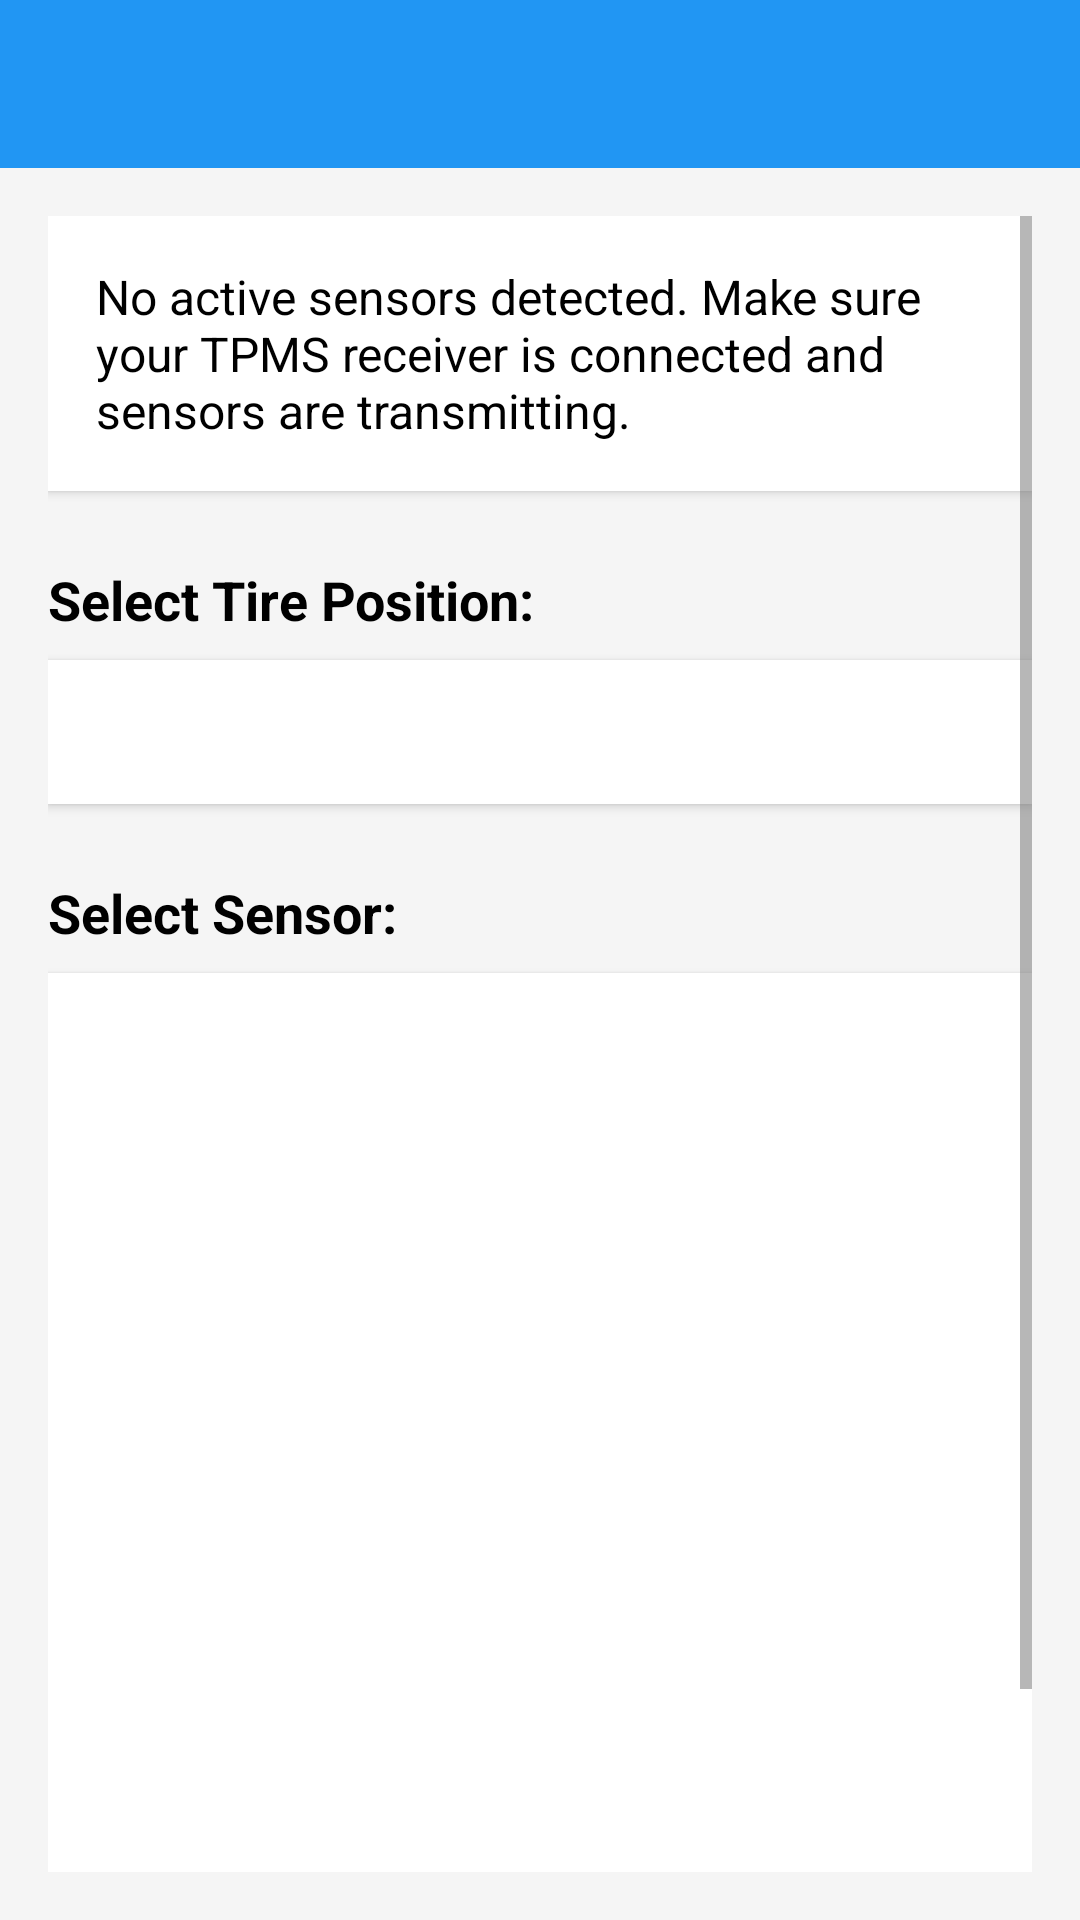

The Android layout XML behind this screen, and the referenced resources:
<!-- AndroidManifest.xml: application theme Theme.TPMSMonitor -->
<!-- res/layout/activity_sensor_assignment.xml -->
<?xml version="1.0" encoding="utf-8"?>
<LinearLayout xmlns:android="http://schemas.android.com/apk/res/android"
    xmlns:app="http://schemas.android.com/apk/res-auto"
    android:layout_width="match_parent"
    android:layout_height="match_parent"
    android:orientation="vertical"
    android:background="#F5F5F5">

    
    <androidx.appcompat.widget.Toolbar
        android:id="@+id/toolbar"
        android:layout_width="match_parent"
        android:layout_height="?attr/actionBarSize"
        android:background="?attr/colorPrimary"
        android:theme="@style/ThemeOverlay.AppCompat.ActionBar"
        app:popupTheme="@style/ThemeOverlay.AppCompat.Light" />

    <ScrollView
        android:layout_width="match_parent"
        android:layout_height="match_parent"
        android:padding="16dp">

        <LinearLayout
            android:layout_width="match_parent"
            android:layout_height="wrap_content"
            android:orientation="vertical">

            
            <TextView
                android:id="@+id/instruction_text"
                android:layout_width="match_parent"
                android:layout_height="wrap_content"
                android:text="@string/instruction_no_sensors"
                android:textSize="16sp"
                android:textColor="@android:color/black"
                android:background="@android:color/white"
                android:padding="16dp"
                android:layout_marginBottom="24dp"
                android:elevation="2dp" />

            
            <TextView
                android:layout_width="match_parent"
                android:layout_height="wrap_content"
                android:text="@string/select_position"
                android:textSize="18sp"
                android:textStyle="bold"
                android:textColor="@android:color/black"
                android:layout_marginBottom="8dp" />

            <Spinner
                android:id="@+id/position_spinner"
                android:layout_width="match_parent"
                android:layout_height="48dp"
                android:layout_marginBottom="24dp"
                android:background="@android:color/white"
                android:elevation="2dp" />

            
            <TextView
                android:layout_width="match_parent"
                android:layout_height="wrap_content"
                android:text="@string/select_sensor"
                android:textSize="18sp"
                android:textStyle="bold"
                android:textColor="@android:color/black"
                android:layout_marginBottom="8dp" />

            <ListView
                android:id="@+id/sensor_list"
                android:layout_width="match_parent"
                android:layout_height="300dp"
                android:layout_marginBottom="24dp"
                android:background="@android:color/white"
                android:elevation="2dp"
                android:choiceMode="singleChoice"
                android:listSelector="@drawable/list_selector" />

            
            <Button
                android:id="@+id/assign_button"
                android:layout_width="match_parent"
                android:layout_height="wrap_content"
                android:text="@string/assign_button"
                android:textSize="18sp"
                android:textStyle="bold"
                android:layout_marginTop="16dp"
                android:background="@drawable/button_primary"
                android:textColor="@android:color/white"
                android:elevation="4dp" />

        </LinearLayout>
    </ScrollView>

</LinearLayout>
<!-- resources referenced by this layout -->
<resources>
  <!-- drawable button_primary (drawable) -->
  <?xml version="1.0" encoding="utf-8"?>
  <shape xmlns:android="http://schemas.android.com/apk/res/android"
      android:shape="rectangle">
      <solid android:color="@color/colorPrimary" />
      <corners android:radius="8dp" />
      <stroke android:width="0dp" />
  </shape>
  <!-- drawable list_selector (drawable) -->
  <?xml version="1.0" encoding="utf-8"?>
  <selector xmlns:android="http://schemas.android.com/apk/res/android">
      <item android:state_selected="true">
          <shape android:shape="rectangle">
              <solid android:color="@color/colorPrimary" />
              <corners android:radius="4dp" />
          </shape>
      </item>
      <item android:state_pressed="true">
          <shape android:shape="rectangle">
              <solid android:color="@color/colorPrimaryDark" />
              <corners android:radius="4dp" />
          </shape>
      </item>
      <item>
          <shape android:shape="rectangle">
              <solid android:color="@android:color/transparent" />
          </shape>
      </item>
  </selector>
  <string name="assign_button">Assign Sensor</string>
  <string name="instruction_no_sensors">No active sensors detected. Make sure your TPMS receiver is connected and sensors are transmitting.</string>
  <string name="select_position">Select Tire Position:</string>
  <string name="select_sensor">Select Sensor:</string>
  <style name="Theme.TPMSMonitor" parent="Theme.MaterialComponents.DayNight.DarkActionBar">
          <item name="colorPrimary">@color/colorPrimary</item>
          <item name="colorPrimaryDark">@color/colorPrimaryDark</item>
          <item name="colorAccent">@color/colorAccent</item>
          <item name="android:windowBackground">@color/background_light</item>
          <item name="android:textColorPrimary">@color/text_primary</item>
          <item name="android:textColorSecondary">@color/text_secondary</item>
      </style>
  <color name="colorPrimary">#2196F3</color>
  <color name="colorPrimaryDark">#1976D2</color>
  <color name="colorAccent">#FF5722</color>
  <color name="background_light">#F5F5F5</color>
  <color name="text_primary">#212121</color>
  <color name="text_secondary">#757575</color>
</resources>
